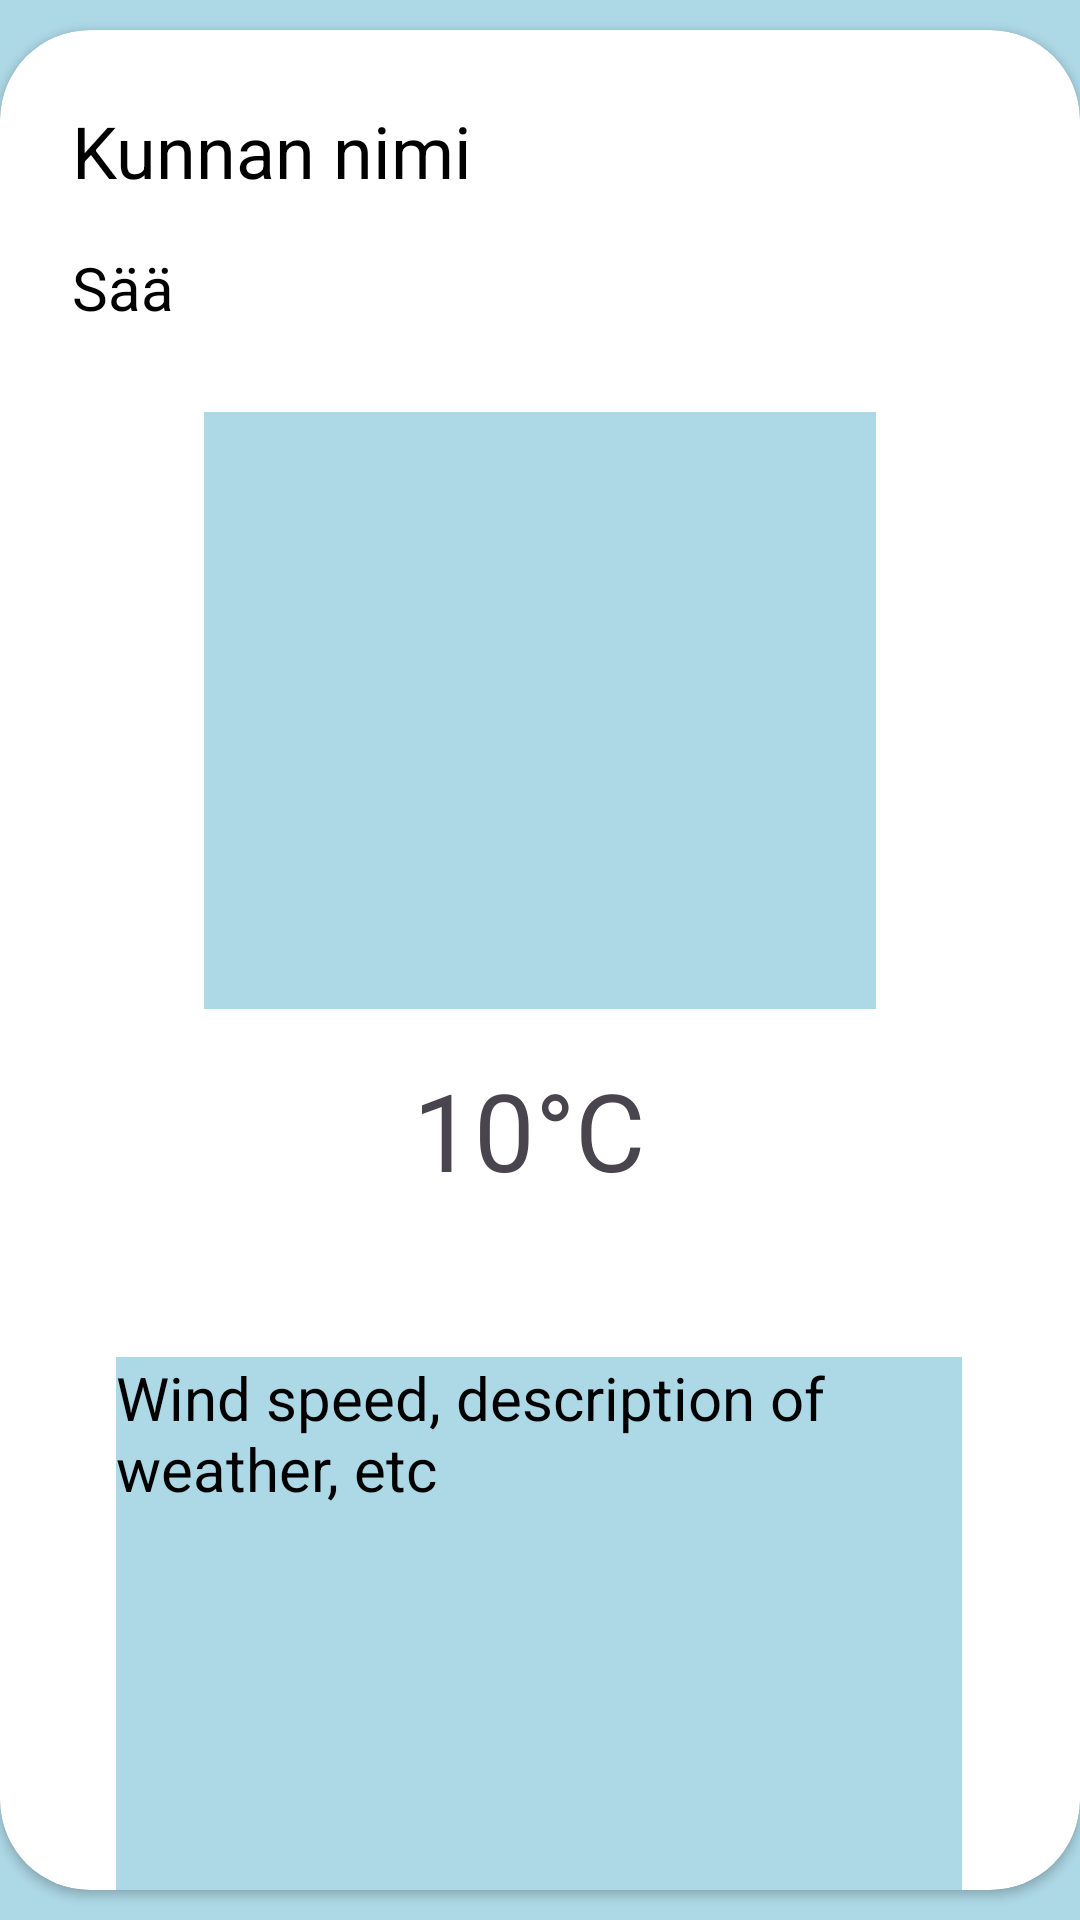

Here is an Android app screen rendered from its layout file. Give the layout XML and the strings, colors and styles it references.
<!-- AndroidManifest.xml: application theme Theme.Harjoitustyö -->
<!-- res/layout/fragment_weather.xml -->
<?xml version="1.0" encoding="utf-8"?>
<androidx.constraintlayout.widget.ConstraintLayout xmlns:android="http://schemas.android.com/apk/res/android"
    xmlns:app="http://schemas.android.com/apk/res-auto"
    xmlns:tools="http://schemas.android.com/tools"
    android:layout_width="match_parent"
    android:layout_height="match_parent"
    android:background="#ADD8E6"
    tools:context=".WeatherFragment">

    <androidx.cardview.widget.CardView

        android:layout_width="match_parent"
        android:layout_height="0dp"
        android:layout_marginVertical="10dp"
        app:cardCornerRadius="30dp"
        app:layout_constraintTop_toTopOf="parent"
        app:layout_constraintBottom_toBottomOf="parent">

        <androidx.constraintlayout.widget.ConstraintLayout
            android:layout_width="match_parent"
            android:layout_height="match_parent">

            <TextView
                android:id="@+id/textMunicipalityName"
                android:layout_width="wrap_content"
                android:layout_height="wrap_content"
                android:layout_marginStart="24dp"
                android:layout_marginTop="24dp"
                android:text="Kunnan nimi"
                android:textColor="@color/black"
                android:textSize="24sp"
                app:layout_constraintStart_toStartOf="parent"
                app:layout_constraintTop_toTopOf="parent" />

            <TextView
                android:id="@+id/textSää"
                android:layout_width="wrap_content"
                android:layout_height="wrap_content"
                android:layout_marginStart="24dp"
                android:layout_marginTop="16dp"
                android:text="Sää"
                android:textColor="@color/black"
                android:textSize="20sp"
                app:layout_constraintStart_toStartOf="parent"
                app:layout_constraintTop_toBottomOf="@+id/textMunicipalityName" />

            <ImageView
                android:id="@+id/imageWeatherIcon"
                android:layout_width="224dp"
                android:layout_height="199dp"
                android:layout_marginTop="28dp"
                android:background="#ADD8E6"
                app:layout_constraintEnd_toEndOf="parent"
                app:layout_constraintStart_toStartOf="parent"
                app:layout_constraintTop_toBottomOf="@id/textSää"
                app:srcCompat="@drawable/ic_clear_sky" />

            <TextView
                android:id="@+id/textTemperature"
                android:layout_width="85dp"
                android:layout_height="60dp"
                android:layout_marginTop="16dp"
                android:text="10°C"
                android:textSize="36dp"
                app:layout_constraintEnd_toEndOf="parent"
                app:layout_constraintStart_toStartOf="parent"
                app:layout_constraintTop_toBottomOf="@id/imageWeatherIcon" />

            <TextView
                android:id="@+id/textWeatherData"
                android:layout_width="282dp"
                android:layout_height="188dp"
                android:layout_marginTop="40dp"
                android:background="#ADD8E6"
                android:text="Wind speed, description of weather, etc"
                android:textColor="@color/black"
                android:textSize="20dp"
                app:layout_constraintBottom_toBottomOf="parent"
                app:layout_constraintEnd_toEndOf="parent"
                app:layout_constraintHorizontal_bias="0.496"
                app:layout_constraintStart_toStartOf="parent"
                app:layout_constraintTop_toBottomOf="@id/textTemperature"
                app:layout_constraintVertical_bias="0.0" />


        </androidx.constraintlayout.widget.ConstraintLayout>
    </androidx.cardview.widget.CardView>
</androidx.constraintlayout.widget.ConstraintLayout>
<!-- resources referenced by this layout -->
<resources>
  <style name="Theme.Harjoitustyö" parent="Base.Theme.Harjoitustyö" />
  <style name="Base.Theme.Harjoitustyö" parent="Theme.Material3.DayNight.NoActionBar">
          <item name="android:statusBarColor" tools:targetApi="l">#E2D5DE</item>
          
      </style>
  <!-- not gathered from this repository: default colours our renderer supplied (Android Studio template values) -->
  <color name="black">#FF000000</color>
</resources>
